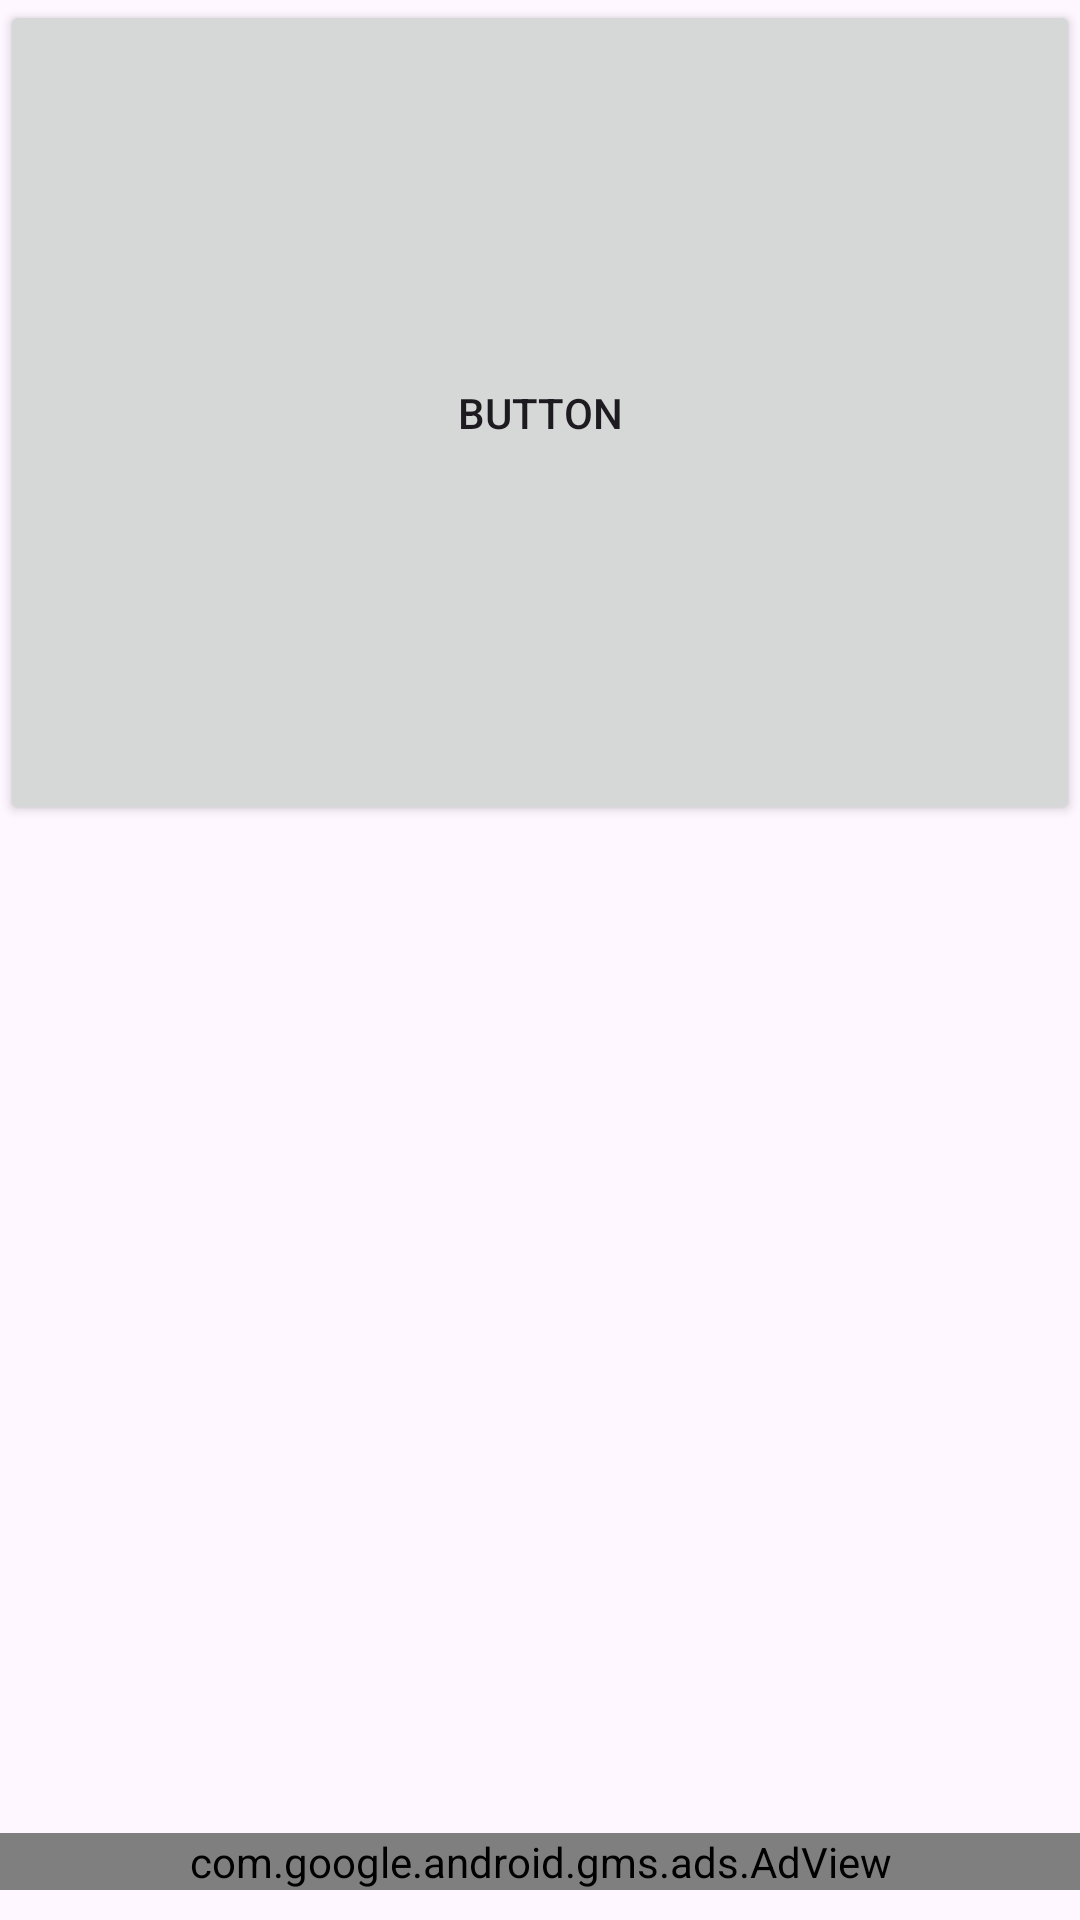

The Android layout XML behind this screen, and the referenced resources:
<!-- AndroidManifest.xml: application theme Theme.WScubePractice2 -->
<!-- res/layout/activity_learning_ads.xml -->
<?xml version="1.0" encoding="utf-8"?>
<RelativeLayout xmlns:android="http://schemas.android.com/apk/res/android"
    xmlns:app="http://schemas.android.com/apk/res-auto"
    xmlns:tools="http://schemas.android.com/tools"
    android:layout_width="match_parent"
    android:layout_height="match_parent"
    tools:context=".learningADs">

    <com.google.android.gms.ads.AdView
        android:layout_width="match_parent"
        android:layout_height="wrap_content"
        android:id="@+id/banner_ads"
        android:visibility="visible"
        android:layout_alignParentBottom="true"
        app:adUnitId="@string/banner_app_unit_id"
        android:layout_marginBottom="10dp"
        app:adSize="BANNER"
        />

    <Button
        android:id="@+id/button"
        android:layout_width="match_parent"
        android:layout_height="299dp"
        android:layout_alignParentBottom="true"
        android:layout_marginBottom="365dp"
        android:text="Button" />


</RelativeLayout>
<!-- resources referenced by this layout -->
<resources>
  <string name="banner_app_unit_id">ca-app-pub-3951957290391672/1819925078</string>
  <style name="Theme.WScubePractice2" parent="Base.Theme.WScubePractice2" />
  <style name="Base.Theme.WScubePractice2" parent="Theme.Material3.DayNight.NoActionBar">
          
          
      </style>
</resources>
